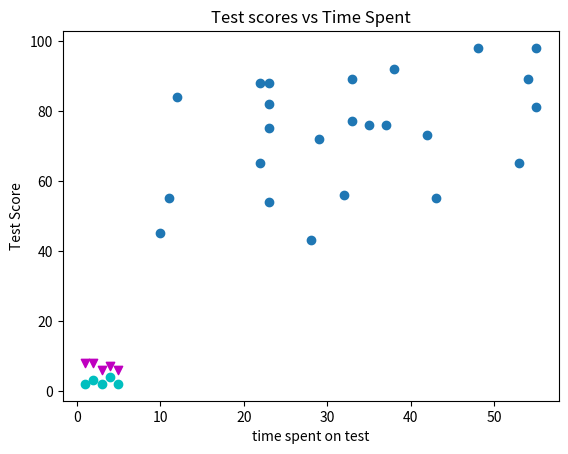

Write Python code to recreate this figure.
import matplotlib.pyplot as plt

test_scores = [55,45,88,75,43,56,89,98,55,54,65,77,88,81,82,89,92,98,65,76,76,73,72,84]
time_spent  = [11,10,22,23,28,32,54,55,43,23,53,33,23,55,23,33,38,48,22,35,37,42,29,12]

plt.scatter(time_spent, test_scores)

plt.title('Test scores vs Time Spent')
plt.xlabel('time spent on test')
plt.ylabel('Test Score')
plt.show()


x = [1,2,3,4,5]
y1 = [2,3,2,4,2]
y2 = [8,8,6,7,6]

plt.scatter(x, y1, marker='o', color='c')
plt.scatter(x, y2, marker='v', color='m')


#plt.show()
plt.savefig('plot.png')
print('Plot saved in `plot.png`. Please click on it to see the graph.')


